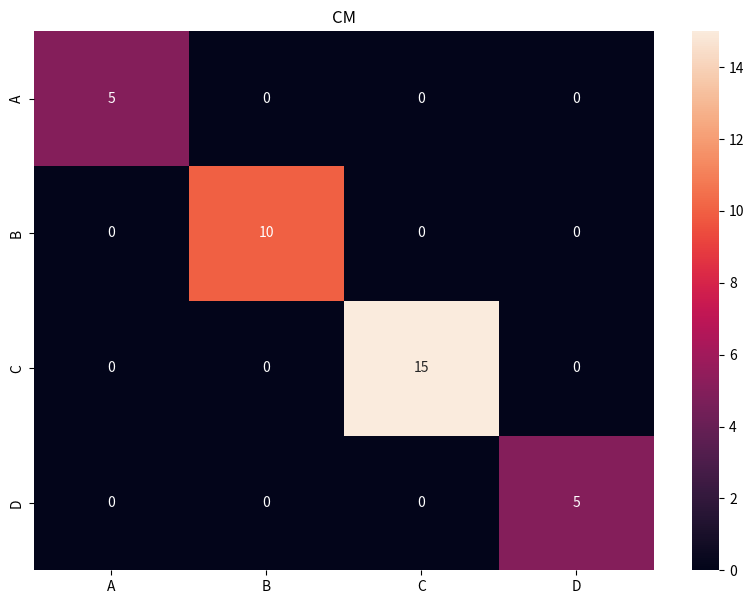

The script that saved this image:
import seaborn as sns
import pandas as pd
import matplotlib.pyplot as plt
# matplotlib inlinesns.set(font_scale=2)

array = [[5, 0, 0, 0], [0, 10, 0, 0], [0, 0, 15, 0], [0, 0, 0, 5]]
df_cm = pd.DataFrame(array, index = [i for i in "ABCD"], columns=[i for i in 'ABCD'])
plt.figure(figsize=(10, 7))
plt.title("CM")
sns.heatmap(df_cm, annot=True)